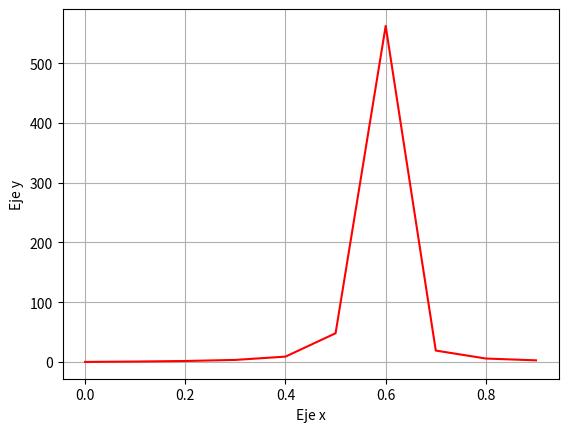

Recreate this plot in Python. (Note: this script raises an exception after producing the figure.)
import numpy as np
import matplotlib.pyplot as plt
import math

#imprimir grafica de la derivada
x = np.array(range(10))*0.1
y = np.zeros(len(x))

for i in range(len(x)):
   y[i] = 6*x[i]/(1-3*(x[i])**2)**2
    
    # y[i] = math.sin(x[i])

plt.plot(x,y,color='r')

plt.xlabel('Eje x')
plt.ylabel('Eje y')

#plt.legend()
plt.grid()
plt.show()

#evaluar derivada

#pedir evaluacion
x = float(input("Ingrese el numero a evaluar: "))

#definir funcion
fun = 6*(x)/(1-3*(x)**2)**2

print("Para 3 digitos de corte ", round(fun,3)) #3 digitos de corte
print("Para 4 digitos de corte ", round(fun,4)) #4 digitos de corte 

